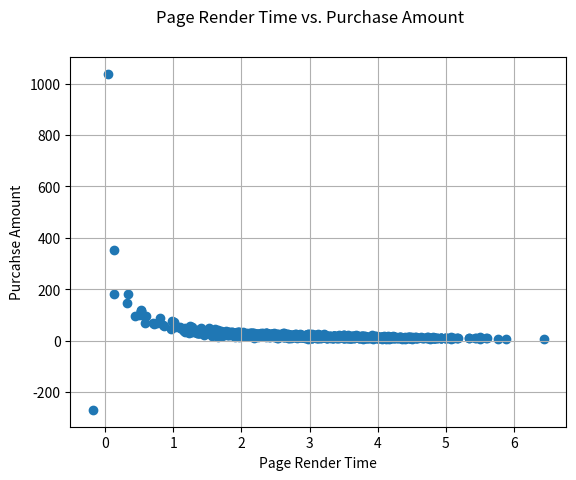

Source code (Python):
#!/usr/bin/python

######################################################
# module: covar_correl_03.py
# description: modeling covariance b/w
# page render time and puchase amount w/ numpy
# [redacted]
######################################################

import numpy as np
import matplotlib.pyplot as plt
import pylab as plb

def dev_from_mean(x):
  xmean = plb.mean(x)
  return [xi - xmean for xi in x]

def covariance(x, y):
  n = len(x)
  x_dev = dev_from_mean(x)
  y_dev = dev_from_mean(y)
  return plb.dot(x_dev, y_dev) / (n-1)

def correlation(x, y):
  stdx = x.std()
  stdy = y.std()
  return covariance(x, y) / stdx / stdy

## implementing negative covariance and correlation
## with numpy  
pageRenderTime = np.random.normal(3.0, 1.0, 1000)
purchaseAmount = np.random.normal(50.0, 10.0, 1000) / pageRenderTime

fig1 = plt.figure(1)
fig1.suptitle('Page Render Time vs. Purchase Amount')
plt.xlabel('Page Render Time')
plt.ylabel('Purcahse Amount')
plt.grid()
plt.scatter(pageRenderTime, purchaseAmount)

print('covar=%f' % covariance(pageRenderTime, purchaseAmount))
print('correl=%f' % correlation(pageRenderTime, purchaseAmount))

## here is how you can compute correlation and covariance w/ numpy.
print('Numpy Correlation')
print(np.corrcoef(pageRenderTime, purchaseAmount))
print('Numpy Covariance')
print(np.cov(pageRenderTime, purchaseAmount))

plt.show()

